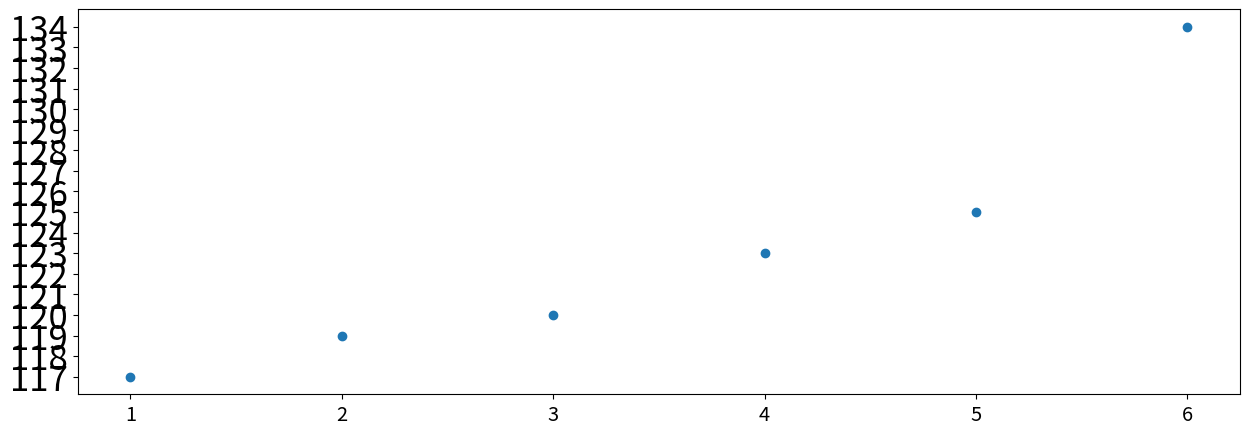

Recreate this plot in Python.
import matplotlib.pyplot as plt 
import numpy as np 
x = [1, 2, 3, 4, 5, 6]
y = [117, 119, 120, 123, 125, 134]

params = {'legend.fontsize': 'x-large',
          'figure.figsize': (15, 5),
         'axes.labelsize': 'x-large',
         'axes.titlesize':'x-large',
         'xtick.labelsize':'x-large',
         'ytick.labelsize':'25'}
plt.rcParams.update(params)
plt.yticks(np.arange(117, 136, step = 1))

plt.scatter(x,y)
plt.show()